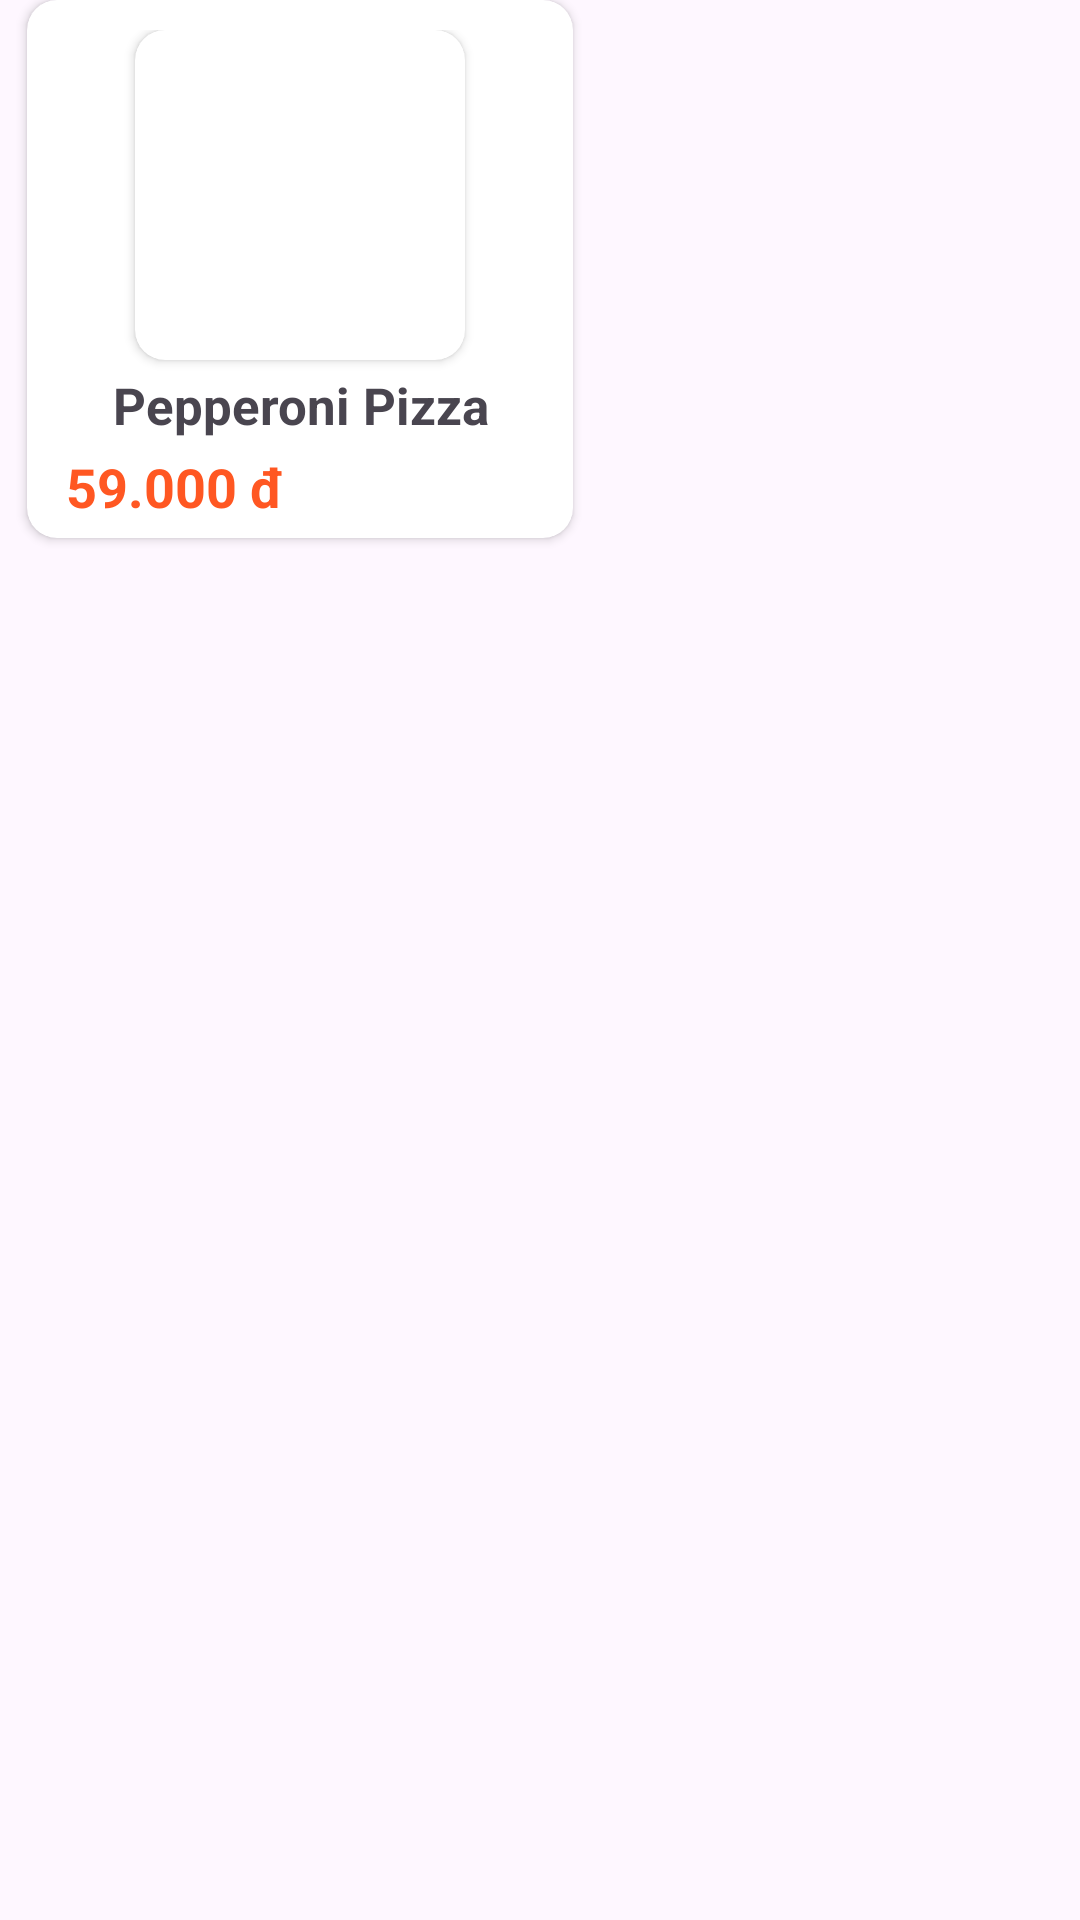

Layout XML and referenced resources for this Android screen:
<!-- AndroidManifest.xml: application theme Theme.AppFastFood_admin -->
<!-- res/layout/category_detail_item.xml -->
<?xml version="1.0" encoding="utf-8"?>
<LinearLayout xmlns:android="http://schemas.android.com/apk/res/android"
    xmlns:app="http://schemas.android.com/apk/res-auto"
    android:orientation="vertical"
    android:layout_width="wrap_content"
    android:layout_height="wrap_content">

    <androidx.cardview.widget.CardView
        android:layout_width="182dp"
        android:layout_height="wrap_content"
        android:layout_marginLeft="9dp"
        android:layout_marginBottom="8dp"
        app:cardCornerRadius="10dp">

        <LinearLayout
            android:layout_width="match_parent"
            android:layout_height="match_parent"
            android:paddingTop="10dp"
            android:paddingBottom="5dp"
            android:paddingHorizontal="8dp"
            android:gravity="center_horizontal"
            android:orientation="vertical">
            <androidx.cardview.widget.CardView
                android:layout_width="wrap_content"
                android:layout_height="wrap_content"
                app:cardCornerRadius="10dp">
                <ImageView
                    android:id="@+id/img_detailtl_item"
                    android:layout_width="110dp"
                    android:layout_height="110dp"
                    android:src="@drawable/pizza1"/>
            </androidx.cardview.widget.CardView>

            <TextView
                android:id="@+id/tv_name_detailtl_item"
                android:layout_width="match_parent"
                android:layout_height="30dp"
                android:gravity="center"
                android:text="Pepperoni Pizza"
                android:textSize="17dp"
                android:textStyle="bold"/>
            <LinearLayout
                android:layout_width="match_parent"
                android:layout_height="wrap_content"
                android:weightSum="10"
                android:gravity="center_vertical"
                android:orientation="horizontal">
                <TextView
                    android:id="@+id/tv_price_detailtl_item"
                    android:layout_width="wrap_content"
                    android:layout_height="wrap_content"
                    android:layout_weight="9"
                    android:text="59.000 đ"
                    android:textColor="#FF5722"
                    android:paddingStart="5dp"
                    android:textSize="18dp"
                    android:textStyle="bold"/>
            </LinearLayout>


        </LinearLayout>

    </androidx.cardview.widget.CardView>

</LinearLayout>
<!-- resources referenced by this layout -->
<resources>
  <style name="Theme.AppFastFood_admin" parent="Base.Theme.AppFastFood_admin" />
  <style name="Base.Theme.AppFastFood_admin" parent="Theme.Material3.DayNight.NoActionBar">
          
           <item name="colorPrimary">@color/primary</item>
          <item name="android:statusBarColor" tools:targetApi="l">@color/primary</item>
      </style>
  <color name="primary">#1C2E46</color>
</resources>
